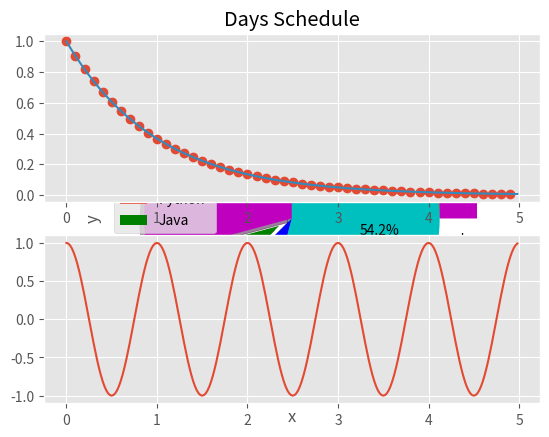

Reproduce this figure in Python.
from matplotlib import pyplot as plt
from matplotlib import style
style.use("ggplot")
x1 = [1,2,3]
y1 = [4,7,2]
x2 = [2,3,4]
y2 = [5,1,6]
plt.plot(x1, y1, "g", label="line one", linewidth=5)
plt.plot(x2, y2, "b", label="line two", linewidth=5)
plt.title("Distance-Time Graph")
plt.xlabel("Time")
plt.ylabel("Distance")
plt.legend()
plt.grid(True, color="k")
plt.show()

plt.bar([1,3,5,7,9],[4,3,6,8,2], label="Python")
plt.bar([2,4,6,8,10],[3,2,7,2,5], label="Java", color="g")
plt.legend()
plt.xlabel("Time")
plt.ylabel("Salary")
plt.title("Salary-Time Graph")
plt.show()

ages = [12,32,45,42,54,23,34,44,35,34,43,64,21]
bins = [10, 20, 30, 40, 50, 60, 70, 80]
plt.hist(ages, bins, histtype="bar", rwidth=0.8)
plt.legend()
plt.xlabel('x')
plt.ylabel('y')
plt.title("Title- Histogram")
plt.show()

x = [1,2,3,5,6,7]
y = [2,3,5,7,4,9]
plt.scatter(x, y, label='skitscat', color="k")
plt.xlabel('x')
plt.ylabel('y')
plt.title("Title- Scatter Plot")
plt.legend()
plt.show()

days = [1,2,3,4,5]
sleep = [2,3,4,5,1]
eat = [5,6,7,8,9]
work = [5,6,7,8,6]
play = [1,2,1,2,1]
plt.plot([],[], color='m', label="sleep", linewidth=5)
plt.plot([],[], color='g', label="eat", linewidth=5)
plt.plot([],[], color='b', label="work", linewidth=5)
plt.plot([],[], color='c', label="play", linewidth=5)
plt.stackplot(days, sleep, eat, work, play, colors=['m','g','b','c'])
plt.legend()
plt.title("Days Schedule")
plt.xlabel('x')
plt.ylabel('y')
plt.show()

slices = [7,2,2,13]
activities = ['sleep', 'eat', 'work', 'play']
cols = ['m','g','b','c']
plt.pie(slices,
        labels=activities,
        colors=cols,
        startangle=90,
        shadow=True,
        explode=(0,0.1,0,0),
        autopct='%1.1f%%')
plt.show()

import numpy as np
def f(t):
    return np.exp(-t) * np.cos(2*np.pi*2)

t1 = np.arange(0, 5, 0.1)
t2 = np.arange(0, 5, 0.02)
plt.subplot(211)
plt.plot(t1, f(t1), 'o', t2, f(t2))
plt.subplot(212)
plt.plot(t2, np.cos(2*np.pi*t2))
plt.show()